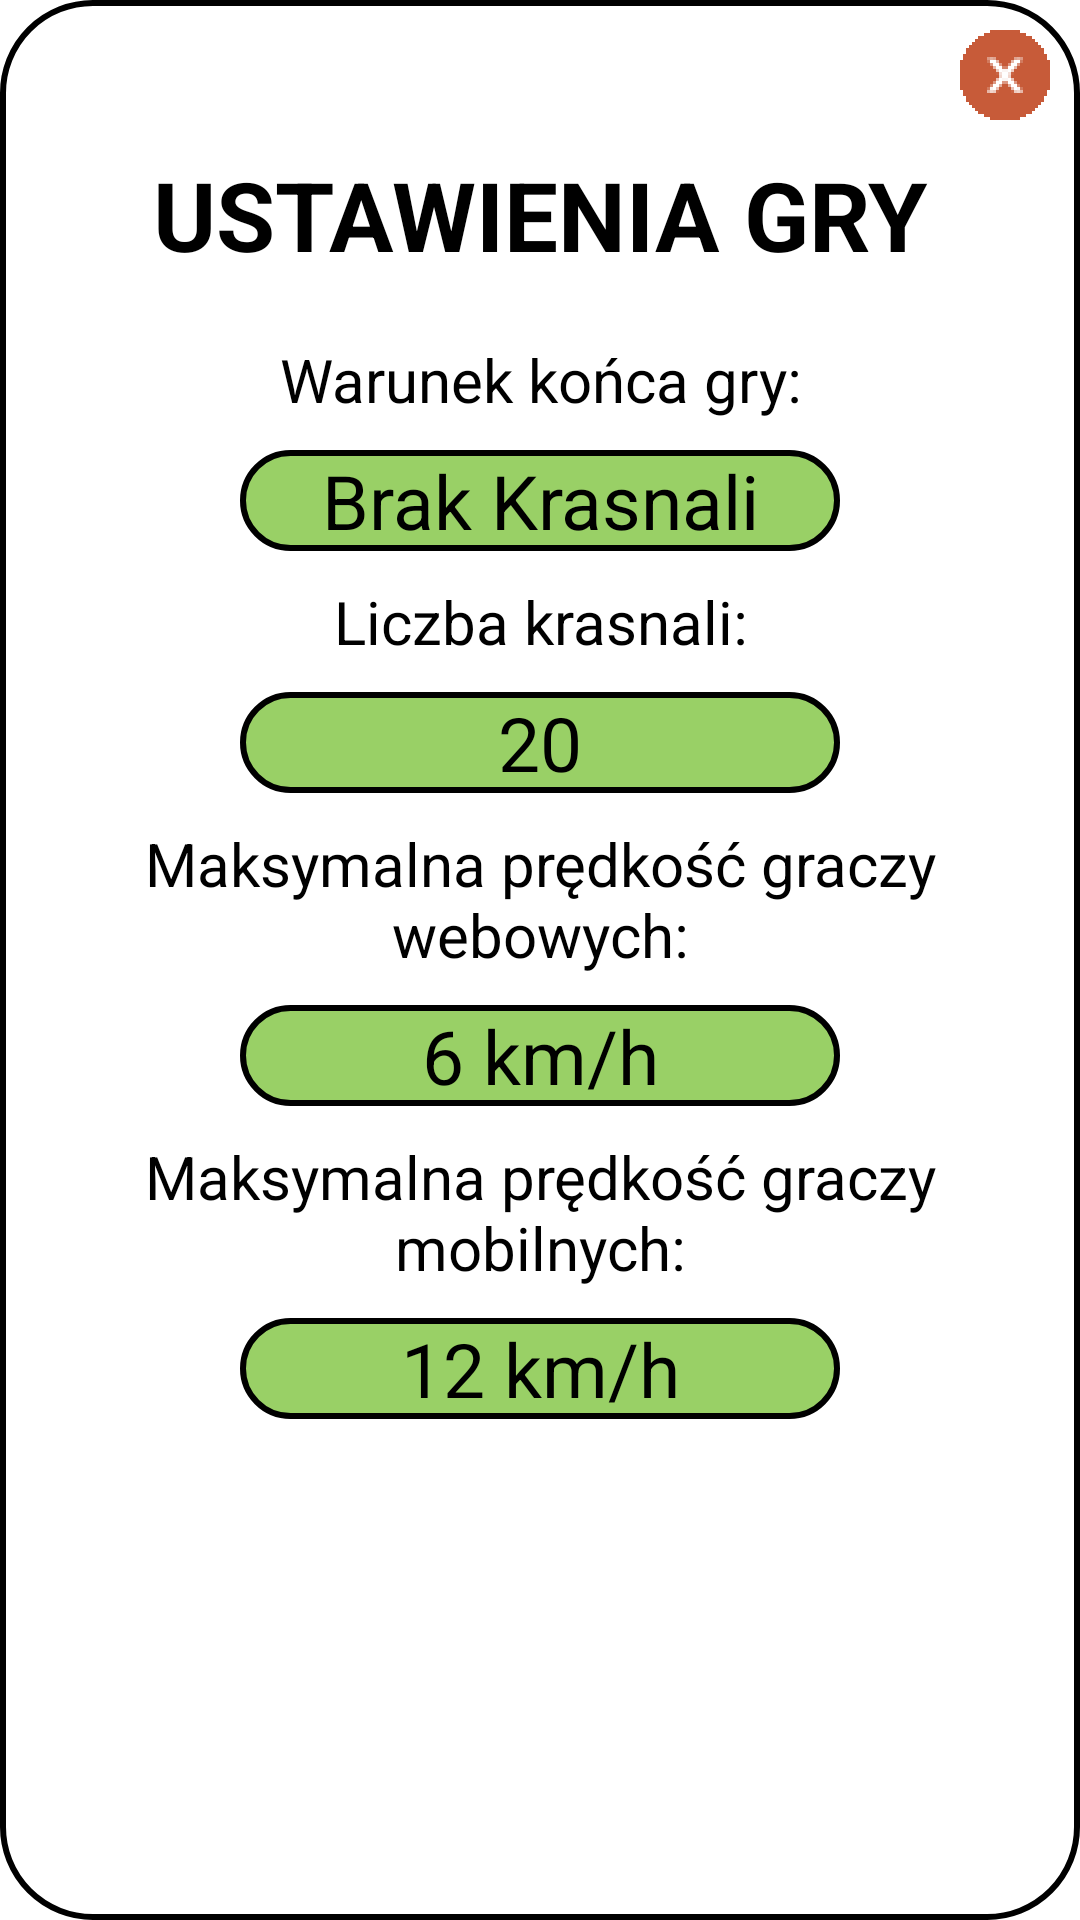

Produce the Android XML layout that renders to this screen, including the resource entries it uses.
<!-- AndroidManifest.xml: application theme Theme.Projekt_aplikacje_2 -->
<!-- res/layout/game_settings.xml -->
<?xml version="1.0" encoding="utf-8"?>
<LinearLayout xmlns:android="http://schemas.android.com/apk/res/android"
    xmlns:app="http://schemas.android.com/apk/res-auto"
    xmlns:tools="http://schemas.android.com/tools"
    android:layout_width="match_parent"
    android:layout_height="wrap_content"
    android:background="@drawable/rounded_corners"
    android:orientation="vertical">

    <androidx.constraintlayout.widget.ConstraintLayout
        android:layout_width="match_parent"
        android:layout_height="wrap_content">

        <ImageView
            android:id="@+id/back"
            android:layout_width="30dp"
            android:layout_height="30dp"
            android:layout_margin="10dp"

            app:layout_constraintBottom_toBottomOf="parent"
            app:layout_constraintEnd_toEndOf="parent"
            app:layout_constraintHorizontal_bias="1.0"
            app:layout_constraintStart_toStartOf="parent"
            app:layout_constraintTop_toTopOf="parent"
            app:srcCompat="@mipmap/ic_x_button_2_foreground" />


    </androidx.constraintlayout.widget.ConstraintLayout>


    <TextView
        android:id="@+id/Settings"
        android:layout_width="match_parent"
        android:layout_height="wrap_content"
        android:text="Ustawienia Gry"
        android:textAllCaps="true"
        android:textAlignment="center"
        android:textSize="32sp"
        android:textColor="@color/black"
        android:textStyle="bold"

        android:layout_marginBottom="10dp"
        />

    <TextView
        android:id="@+id/gameEndRule"
        android:layout_width="match_parent"
        android:layout_height="wrap_content"
        android:layout_margin="10dp"
        android:text="Warunek końca gry:"
        android:textAlignment="center"
        android:textAllCaps="false"

        android:textColor="@color/black"
        android:textSize="20dp" />

    <androidx.constraintlayout.widget.ConstraintLayout
        android:layout_width="match_parent"
        android:layout_height="wrap_content">

        <TextView
            android:id="@+id/gameEndRuleButton"
            android:layout_width="200dp"
            android:layout_height="wrap_content"
            android:background="@drawable/rounded_corners_green"
            android:text="Brak Krasnali"
            android:textAlignment="center"
            android:textColor="@color/black"
            android:textSize="25dp"
            app:layout_constraintBottom_toBottomOf="parent"
            app:layout_constraintEnd_toEndOf="parent"
            app:layout_constraintStart_toStartOf="parent"
            app:layout_constraintTop_toTopOf="parent" />

    </androidx.constraintlayout.widget.ConstraintLayout>


    <TextView
        android:id="@+id/numberOfDwarfs"
        android:layout_width="match_parent"
        android:layout_height="wrap_content"
        android:layout_margin="10dp"
        android:text="Liczba krasnali:"
        android:textAlignment="center"
        android:textAllCaps="false"

        android:textColor="@color/black"
        android:textSize="20dp" />

    <androidx.constraintlayout.widget.ConstraintLayout
        android:layout_width="match_parent"
        android:layout_height="wrap_content">

        <TextView
            android:id="@+id/numberOfDwarfsbutton"
            android:layout_width="200dp"
            android:layout_height="wrap_content"
            android:background="@drawable/rounded_corners_green"
            android:text="20"
            android:textAlignment="center"
            android:textColor="@color/black"
            android:textSize="25dp"
            app:layout_constraintBottom_toBottomOf="parent"
            app:layout_constraintEnd_toEndOf="parent"
            app:layout_constraintStart_toStartOf="parent"
            app:layout_constraintTop_toTopOf="parent" />

    </androidx.constraintlayout.widget.ConstraintLayout>

    <TextView
        android:id="@+id/maxwebplayerspeed"
        android:layout_width="match_parent"
        android:layout_height="wrap_content"
        android:layout_margin="10dp"
        android:text="Maksymalna prędkość graczy webowych:"
        android:textAlignment="center"
        android:textAllCaps="false"

        android:textColor="@color/black"
        android:textSize="20dp" />


    <androidx.constraintlayout.widget.ConstraintLayout
        android:layout_width="match_parent"
        android:layout_height="wrap_content">

        <TextView
            android:id="@+id/maxwebplayerspeedbutton"
            android:layout_width="200dp"
            android:layout_height="wrap_content"
            android:background="@drawable/rounded_corners_green"
            android:text="6 km/h"
            android:textAlignment="center"
            android:textColor="@color/black"
            android:textSize="25dp"
            app:layout_constraintBottom_toBottomOf="parent"
            app:layout_constraintEnd_toEndOf="parent"
            app:layout_constraintStart_toStartOf="parent"
            app:layout_constraintTop_toTopOf="parent" />

    </androidx.constraintlayout.widget.ConstraintLayout>

    <TextView
        android:id="@+id/maxmobileplayerspeed"
        android:layout_width="match_parent"
        android:layout_height="wrap_content"
        android:layout_margin="10dp"
        android:text="Maksymalna prędkość graczy mobilnych:"
        android:textAlignment="center"
        android:textAllCaps="false"

        android:textColor="@color/black"
        android:textSize="20dp" />


    <androidx.constraintlayout.widget.ConstraintLayout
        android:layout_width="match_parent"
        android:layout_height="wrap_content">

        <TextView
            android:id="@+id/maxmobileplayerspeedbutton"
            android:layout_width="200dp"
            android:layout_height="wrap_content"
            android:background="@drawable/rounded_corners_green"
            android:text="12 km/h"
            android:textAlignment="center"
            android:textColor="@color/black"
            android:textSize="25dp"
            app:layout_constraintBottom_toBottomOf="parent"
            app:layout_constraintEnd_toEndOf="parent"
            app:layout_constraintStart_toStartOf="parent"
            app:layout_constraintTop_toTopOf="parent" />

    </androidx.constraintlayout.widget.ConstraintLayout>


    <Space
        android:layout_width="match_parent"
        android:layout_height="10dp" />

</LinearLayout>
<!-- resources referenced by this layout -->
<resources>
  <color name="black">#FF000000</color>
  <!-- drawable rounded_corners (drawable) -->
  <?xml version="1.0" encoding="utf-8"?>
  <shape xmlns:android="http://schemas.android.com/apk/res/android" android:shape="rectangle">
      <solid android:color="@color/white"/>
      <stroke
          android:width="2dp"
          android:color="@color/black" />
      <corners android:radius="30dp"/>
  </shape>
  <!-- drawable rounded_corners_green (drawable) -->
  <?xml version="1.0" encoding="utf-8"?>
  <shape xmlns:android="http://schemas.android.com/apk/res/android" android:shape="rectangle">
      <solid android:color="@color/green_light"/>
      <stroke
          android:width="2dp"
          android:color="@color/black" />
      <corners android:radius="30dp"/>
  </shape>
  <!-- mipmap ic_x_button_2_foreground: png bitmap (mipmap-hdpi, 2045 bytes) -->
  <style name="Theme.Projekt_aplikacje_2" parent="Theme.MaterialComponents.DayNight.DarkActionBar">
          
          <item name="colorPrimary">@color/green_dark</item>
          <item name="colorPrimaryVariant">@color/green</item>
          <item name="colorOnPrimary">@color/green_light</item>
          
          <item name="colorSecondary">@color/orange_dark</item>
          <item name="colorSecondaryVariant">@color/orange</item>
          <item name="colorOnSecondary">@color/orange_light</item>
          
          <item name="android:statusBarColor" tools:targetApi="l">?attr/colorPrimaryVariant</item>
          
      </style>
  <color name="white">#FFFFFFFF</color>
  <color name="green_light">#99D066</color>
  <color name="green_dark">#387002</color>
  <color name="green">#689F38</color>
  <color name="orange_dark">#C75B39</color>
  <color name="orange">#FF8A65</color>
  <color name="orange_light">#FFBB93</color>
</resources>
